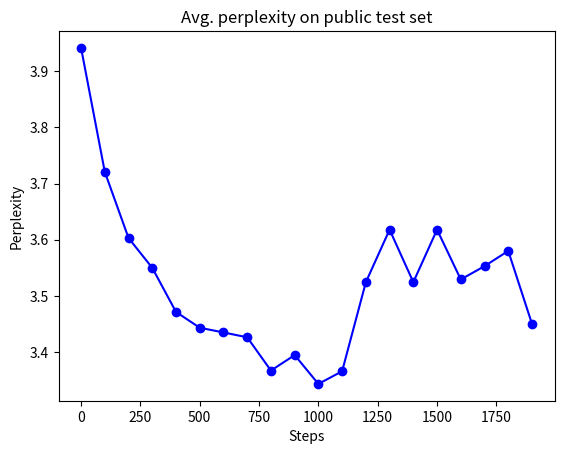

Write the Python code that produced this figure.
import matplotlib.pyplot as plt

# Assuming perplexities is your list of perplexity values
perplexities = [3.941579797744751, 3.720828266143799, 3.603021628379822, 3.549933352470398, 3.4714290714263916, 3.4433025484085085, 3.4349288964271545, 
                3.426289901256561, 3.367016493797302, 3.3945897126197817, 3.3432593784332276, 3.365777750492096,
                3.524483560085297, 3.617946572780609, 3.524483560085297, 3.617946572780609, 3.529282047748566, 3.552972758293152, 3.5800789017677306, 3.450218511581421]

# Generate steps (assuming 100 steps)
steps = list(range(0, len(perplexities) * 100, 100))

# Plotting
plt.plot(steps, perplexities, marker='o', linestyle='-', color='b')
plt.title('Avg. perplexity on public test set')
plt.xlabel('Steps')
plt.ylabel('Perplexity')
plt.savefig("ppl.png")
